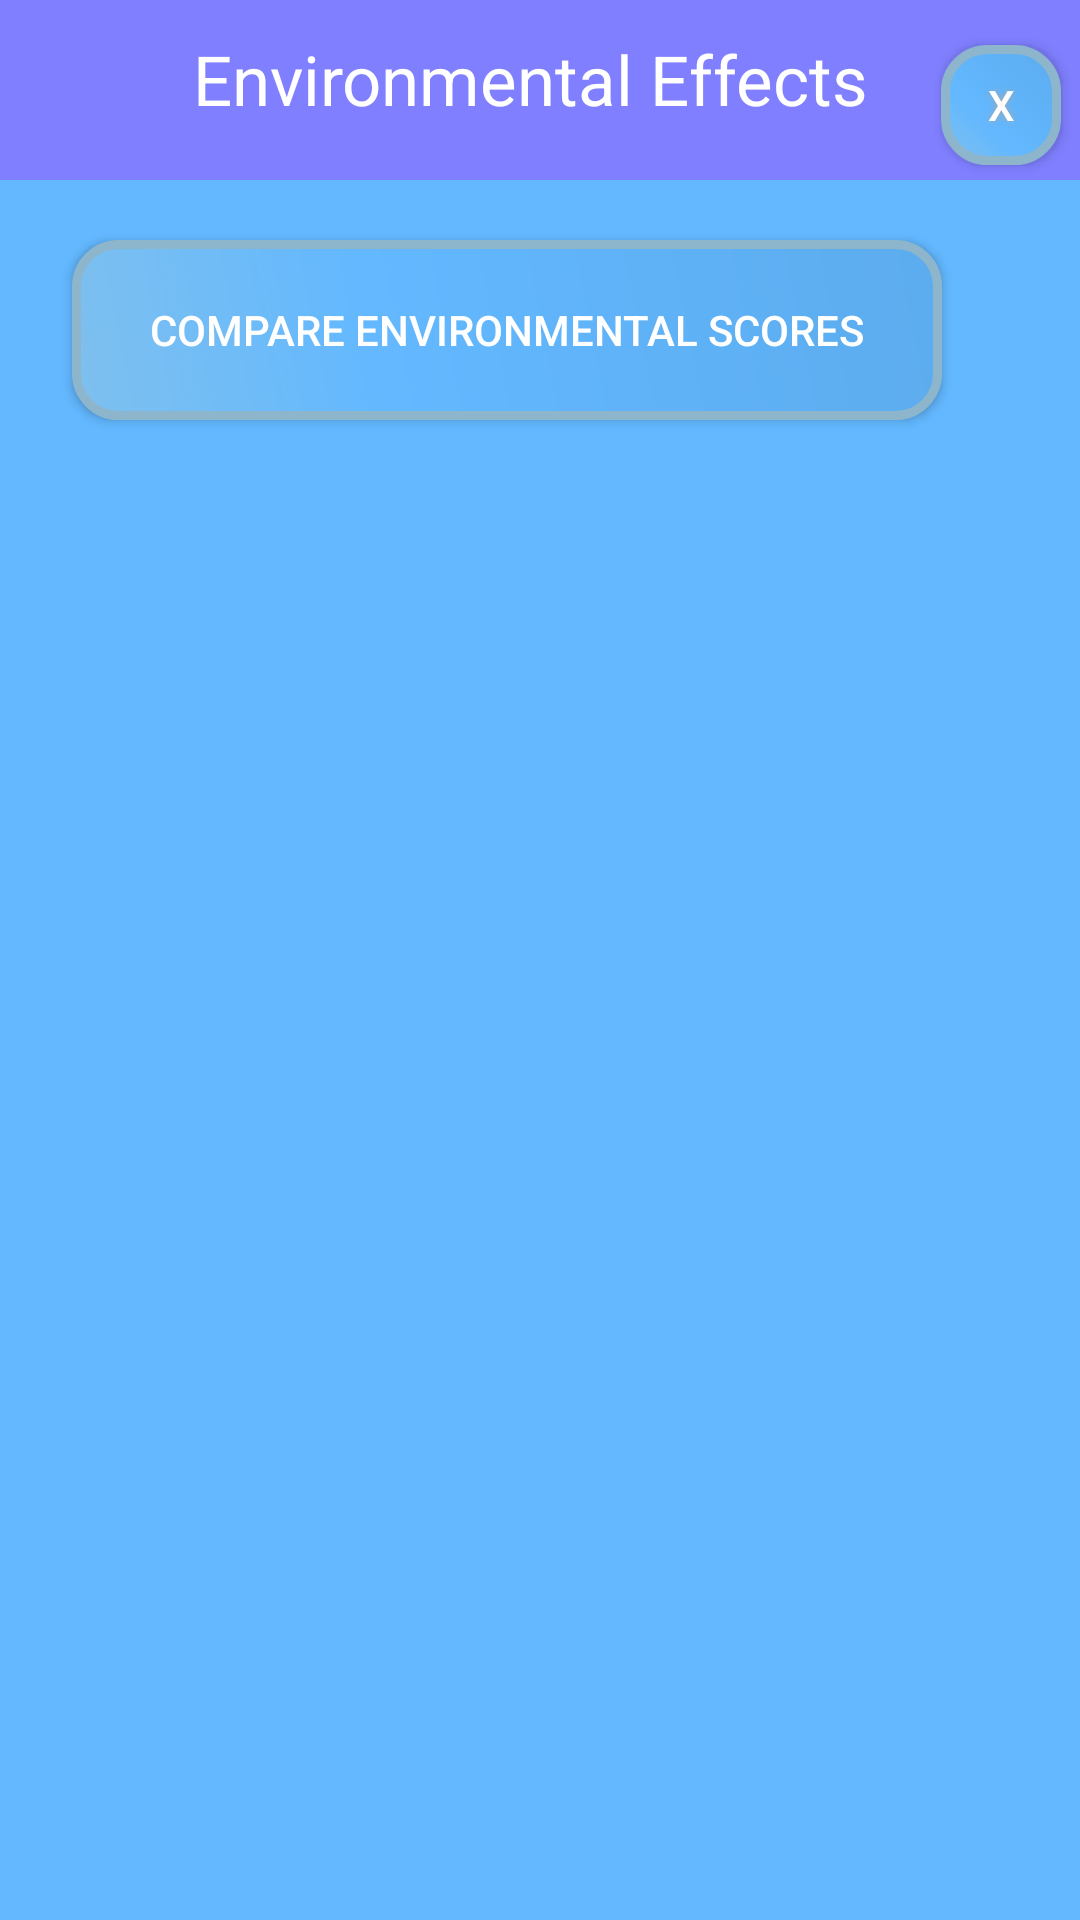

Produce the Android XML layout that renders to this screen, including the resource entries it uses.
<!-- AndroidManifest.xml: application theme AppTheme -->
<!-- res/layout/activity_enviornmental_effects_popup_window.xml -->
<?xml version="1.0" encoding="utf-8"?>
<LinearLayout xmlns:android="http://schemas.android.com/apk/res/android"
    android:orientation="vertical"
    android:layout_width="match_parent"
    android:layout_height="match_parent"
    android:background="#63B8FF"
    android:weightSum="1">

    <LinearLayout
        android:orientation="horizontal"
        android:layout_width="match_parent"
        android:layout_height="60dp"
        android:background="#7f7fff"
        android:weightSum="1">

        <TextView
            android:id="@+id/btnEnvironmentalEffects"
            android:layout_width="275dp"
            android:layout_height="wrap_content"
            android:layout_marginTop="1dp"
            android:layout_weight="1.11"
            android:background="#7f7fff"
            android:paddingBottom="4dp"
            android:paddingLeft="40dp"
            android:paddingTop="10dp"
            android:text="@string/environmental_effects"
            android:textAlignment="center"
            android:textColor="#ffffff"
            android:textSize="23sp" />

        <Button
            android:id="@+id/btnClose"
            android:layout_width="40dp"
            android:layout_height="40dp"
            android:text="@string/X"
            android:textColor="#FFFFFF"
            android:background="@drawable/buttonshape"
            android:shadowColor="#A8A8A8"
            android:shadowDx="0"
            android:shadowDy="0"
            android:shadowRadius="5"
            android:layout_marginEnd="10dp"
            android:layout_marginRight="10dp"
            android:layout_marginTop="6dp" />

    </LinearLayout>

    <Button
        android:id="@+id/btnShowEnvironmentalEmotionalScores"
        android:layout_width="290dp"
        android:layout_height="wrap_content"
        android:layout_marginTop="20dp"
        android:layout_marginBottom="20dp"
        android:layout_marginLeft="24dp"
        android:background="@drawable/buttonshape"
        android:textColor="#fff"
        android:text="@string/compare_environmental_scores" />

    <TextView
        android:id="@+id/txtViewAnger"
        android:layout_width="match_parent"
        android:layout_height="wrap_content"
        android:textColor="#fff"
        android:textSize="20sp"
        android:padding="5dp"
        android:paddingLeft="30dp"
        android:paddingStart="30dp"
        android:paddingBottom="2dp"
        android:text="" />

    <TextView
        android:id="@+id/txtViewEnvironmentalAngerScore"
        android:layout_width="match_parent"
        android:layout_height="wrap_content"
        android:padding="5dp"
        android:paddingLeft="30dp"
        android:paddingStart="30dp"
        android:textColor="#fff"
        android:textSize="20sp"
        android:paddingTop="2dp"
        android:text=""/>

    <TextView
        android:id="@+id/txtViewDisgust"
        android:layout_width="match_parent"
        android:layout_height="wrap_content"
        android:textColor="#000"
        android:textSize="20sp"
        android:padding="5dp"
        android:paddingLeft="30dp"
        android:paddingStart="30dp"
        android:paddingBottom="2dp"
        android:text="" />

    <TextView
        android:id="@+id/txtViewEnvironmentalDisgustScore"
        android:layout_width="match_parent"
        android:layout_height="wrap_content"
        android:padding="5dp"
        android:paddingLeft="30dp"
        android:paddingStart="30dp"
        android:textColor="#000"
        android:paddingTop="2dp"
        android:textSize="20sp"
        android:text=""/>

    <TextView
        android:id="@+id/txtViewFear"
        android:layout_width="match_parent"
        android:layout_height="wrap_content"
        android:textColor="#000"
        android:textSize="20sp"
        android:padding="5dp"
        android:paddingLeft="30dp"
        android:paddingStart="30dp"
        android:paddingBottom="2dp"
        android:text="" />

    <TextView
        android:id="@+id/txtViewEnvironmentalFearScore"
        android:layout_width="match_parent"
        android:layout_height="wrap_content"
        android:padding="5dp"
        android:paddingLeft="30dp"
        android:paddingStart="30dp"
        android:text=""
        android:textColor="#000"
        android:paddingTop="2dp"
        android:textSize="20sp" />

    <TextView
        android:id="@+id/txtViewJoy"
        android:layout_width="match_parent"
        android:layout_height="wrap_content"
        android:textColor="#000"
        android:textSize="20sp"
        android:padding="5dp"
        android:paddingLeft="30dp"
        android:paddingStart="30dp"
        android:paddingBottom="2dp"
        android:text="" />

    <TextView
        android:id="@+id/txtViewEnvironmentalJoyScore"
        android:layout_width="match_parent"
        android:layout_height="wrap_content"
        android:textColor="#000"
        android:textSize="20sp"
        android:padding="5dp"
        android:paddingLeft="30dp"
        android:paddingStart="30dp"
        android:paddingTop="2dp"
        android:text="" />

    <TextView
        android:id="@+id/txtViewSadness"
        android:layout_width="match_parent"
        android:layout_height="wrap_content"
        android:textColor="#fff"
        android:textSize="20sp"
        android:padding="5dp"
        android:paddingLeft="30dp"
        android:paddingStart="30dp"
        android:paddingBottom="2dp"
        android:text="" />

    <TextView
        android:id="@+id/txtViewEnvironmentalSadnessScore"
        android:layout_width="match_parent"
        android:layout_height="wrap_content"
        android:textColor="#fff"
        android:textSize="20sp"
        android:padding="5dp"
        android:paddingLeft="30dp"
        android:paddingStart="30dp"
        android:paddingTop="2dp"
        android:text=""/>

</LinearLayout>
<!-- resources referenced by this layout -->
<resources>
  <!-- drawable buttonshape (drawable) -->
  <?xml version="1.0" encoding="utf-8"?>
  <shape xmlns:android="http://schemas.android.com/apk/res/android" android:shape="rectangle" >
      <corners
          android:radius="14dp"
          />
      <gradient
          android:angle="45"
          android:centerX="35%"
          android:centerColor="#63B8FF"
          android:startColor="#7EC0EE"
          android:endColor="#5CACEE"
          android:type="linear"
          />
      <padding
          android:left="0dp"
          android:top="0dp"
          android:right="0dp"
          android:bottom="0dp"
          />
      <size
          android:width="100dp"
          android:height="60dp"
          />
      <stroke
          android:width="3dp"
          android:color="#8DB6CD"
          />
  </shape>
  <string name="X">X</string>
  <string name="compare_environmental_scores">Compare environmental scores</string>
  <string name="environmental_effects">Environmental Effects</string>
  <style name="AppTheme" parent="Theme.AppCompat.DayNight.NoActionBar">
          
          <item name="colorPrimary">@color/colorPrimary</item>
          <item name="colorPrimaryDark">@color/colorPrimaryDark</item>
          <item name="colorAccent">@color/colorAccent</item>
      </style>
  <!-- not gathered from this repository: default colours our renderer supplied (Android Studio template values) -->
  <color name="colorPrimary">#FF6200EE</color>
  <color name="colorPrimaryDark">#FF3700B3</color>
  <color name="colorAccent">#FF03DAC5</color>
</resources>
